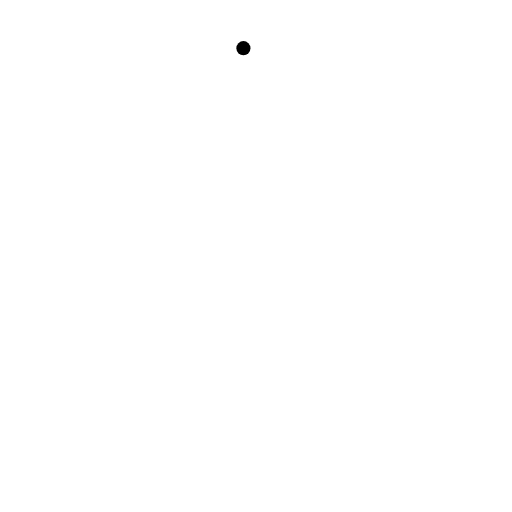
t = 0.00 s
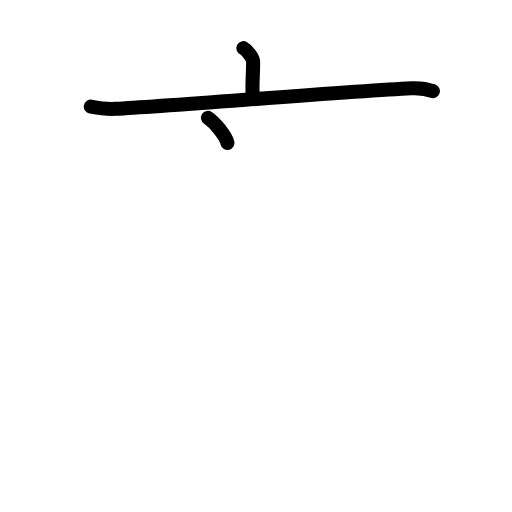
t = 2.75 s
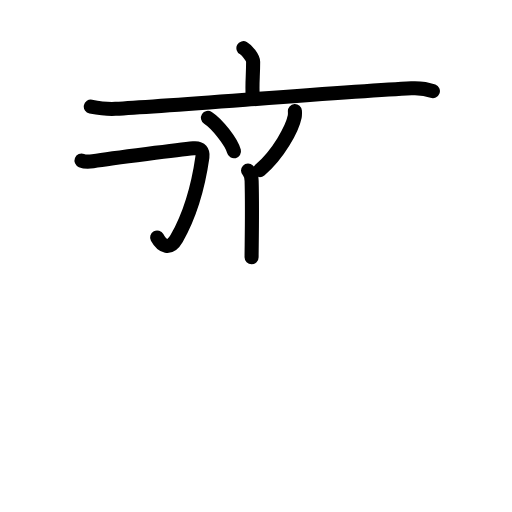
t = 5.55 s
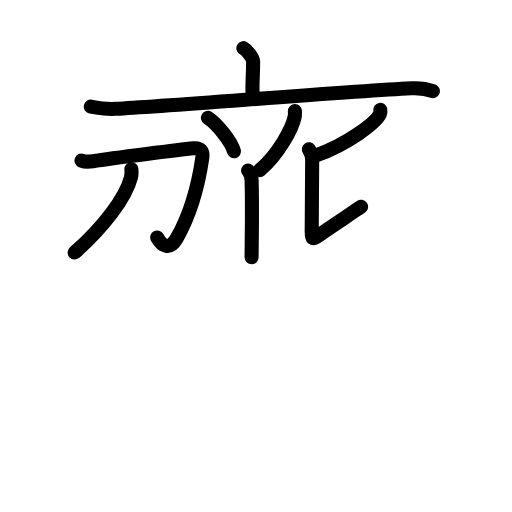
t = 8.44 s
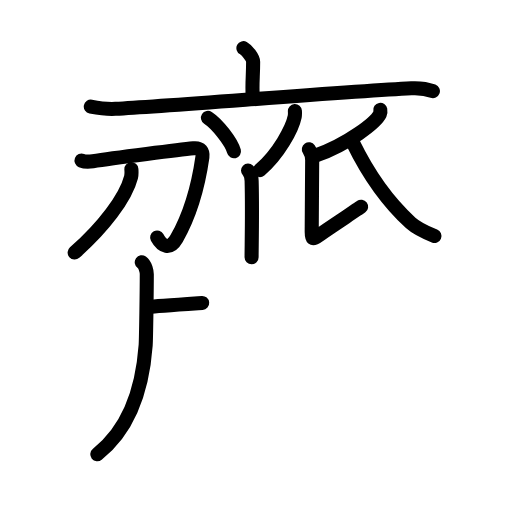
t = 11.25 s
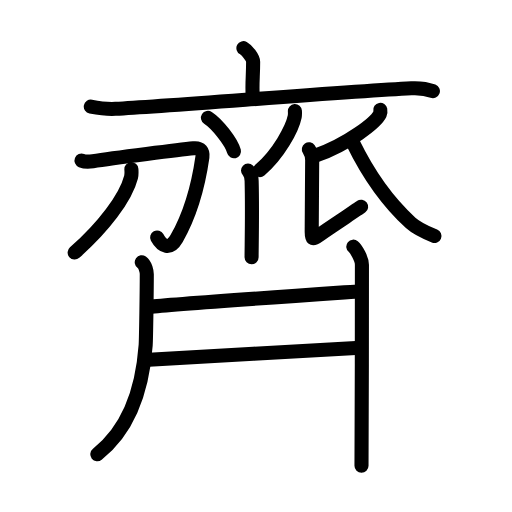
t = 14.00 s

The animated SVG that drew these frames (rendered in a browser with its animation timeline set to each time). Animation: 45 SMIL elements (animate=45); one cycle of 14.00 s.

<?xml version="1.0" encoding="UTF-8"?>
<!--
AniKanjiVG is licensed by CC-BY-SA Paul C. Sommerhoff (https://bitbucket.org/sommerhoff/anikanjivg).
AniKanjiVG uses KanjiVG which is licensed by CC-BY-SA Ulrich Apel (http://kanjivg.tagaini.net).
See also http://creativecommons.org/licenses/by-sa/3.0/
-->
<svg xmlns:kvg='http://kanjivg.tagaini.net' xmlns='http://www.w3.org/2000/svg' width='109' height='109' viewBox='0 0 109 109' style='fill:none;stroke:#000000;stroke-width:3;stroke-linecap:round;stroke-linejoin:round;' id="kvg:kanji_09f4a"><g id="kvg:09f4a" kvg:element="齊" kvg:radical="general"><g id="kvg:09f4a-g1" kvg:element="亠" kvg:position="top"><path id="kvg:09f4a-s1" kvg:type="㇑a" d="M51.82,10.25c0.78,0.42,2.07,2.05,2.07,2.89c0,3.09-0.25,4.5-0.1,7.12"><animate attributeName="d" begin="0.0s" dur="0.5s" from="M51.82,10.25C51.82,10.25,51.82,10.25,51.82,10.25" to="M51.82,10.25c0.78,0.42,2.07,2.05,2.07,2.89" />
<animate attributeName="d" begin="0.5s" dur="0.5s" from="M51.82,10.25c0.78,0.42,2.07,2.05,2.07,2.89c0,0,0,0,0,0,0" to="M51.82,10.25c0.78,0.42,2.07,2.05,2.07,2.89c0,3.09-0.25,4.5-0.1,7.12" />
</path>
<path id="kvg:09f4a-s2" kvg:type="㇐" d="M19.33,22.69c1.73,0.34,3.25,0.59,5.25,0.48c12.16-0.67,49.16-3.68,62.99-4.38c2.03-0.1,3.07,0.04,4.59,0.61"><animate attributeName="d" begin="1.0s" dur="0.3333333333333333s" from="M19.33,22.69C19.33,22.69,19.33,22.69,19.33,22.69" to="M19.33,22.69c1.73,0.34,3.25,0.59,5.25,0.48" />
<animate attributeName="d" begin="1.3333333333333333s" dur="0.3333333333333333s" from="M19.33,22.69c1.73,0.34,3.25,0.59,5.25,0.48c0,0,0,0,0,0,0" to="M19.33,22.69c1.73,0.34,3.25,0.59,5.25,0.48c12.16-0.67,49.16-3.68,62.99-4.38" />
<animate attributeName="d" begin="1.6666666666666665s" dur="0.3333333333333333s" from="M19.33,22.69c1.73,0.34,3.25,0.59,5.25,0.48c12.16-0.67,49.16-3.68,62.99-4.38c0,0,0,0,0,0,0" to="M19.33,22.69c1.73,0.34,3.25,0.59,5.25,0.48c12.16-0.67,49.16-3.68,62.99-4.38c2.03-0.1,3.07,0.04,4.59,0.61" />
<animate attributeName="d" begin="0s" dur="1.0s" from="M-100,-100" to="M-100,-100" />
</path>
</g>
<g id="kvg:09f4a-g2" kvg:position="bottom"><path id="kvg:09f4a-s3" kvg:type="㇔" d="M44.27,25.08c1.96,1.26,5.05,5.18,5.54,7.13"><animate attributeName="d" begin="2.0s" dur="1.0s" from="M44.27,25.08C44.27,25.08,44.27,25.08,44.27,25.08" to="M44.27,25.08c1.96,1.26,5.05,5.18,5.54,7.13" />
<animate attributeName="d" begin="0s" dur="2.0s" from="M-100,-100" to="M-100,-100" />
</path>
<path id="kvg:09f4a-s4" kvg:type="㇒" d="M62.78,23.64c0.02,0.3,0.04,0.76-0.04,1.19c-0.51,2.51-3.43,8.01-7.43,11.38"><animate attributeName="d" begin="3.0s" dur="0.5s" from="M62.78,23.64C62.78,23.64,62.78,23.64,62.78,23.64" to="M62.78,23.64c0.02,0.3,0.04,0.76-0.04,1.19" />
<animate attributeName="d" begin="3.5s" dur="0.5s" from="M62.78,23.64c0.02,0.3,0.04,0.76-0.04,1.19c0,0,0,0,0,0,0" to="M62.78,23.64c0.02,0.3,0.04,0.76-0.04,1.19c-0.51,2.51-3.43,8.01-7.43,11.38" />
<animate attributeName="d" begin="0s" dur="3.0s" from="M-100,-100" to="M-100,-100" />
</path>
<path id="kvg:09f4a-s5" kvg:type="㇑" d="M52.81,36.33c0.42,0.4,0.72,0.86,0.76,2.17c0.17,6.28-0.01,14.11-0.01,16.25"><animate attributeName="d" begin="4.0s" dur="0.5s" from="M52.81,36.33C52.81,36.33,52.81,36.33,52.81,36.33" to="M52.81,36.33c0.42,0.4,0.72,0.86,0.76,2.17" />
<animate attributeName="d" begin="4.5s" dur="0.5s" from="M52.81,36.33c0.42,0.4,0.72,0.86,0.76,2.17c0,0,0,0,0,0,0" to="M52.81,36.33c0.42,0.4,0.72,0.86,0.76,2.17c0.17,6.28-0.01,14.11-0.01,16.25" />
<animate attributeName="d" begin="0s" dur="4.0s" from="M-100,-100" to="M-100,-100" />
</path>
<g id="kvg:09f4a-g3" kvg:element="刀"><path id="kvg:09f4a-s6" kvg:type="㇆" d="M17.35,34.19c0.6,0.24,1.9,0.21,2.43,0.13c4.31-0.68,19.02-2.49,21.41-2.74c1.56-0.16,2.06,0.74,1.9,1.87c-0.9,6.3-2.76,12.55-5.49,17.34c-1.43,2.51-3.1,1.71-4.15-0.24"><animate attributeName="d" begin="5.0s" dur="0.2s" from="M17.35,34.19C17.35,34.19,17.35,34.19,17.35,34.19" to="M17.35,34.19c0.6,0.24,1.9,0.21,2.43,0.13" />
<animate attributeName="d" begin="5.2s" dur="0.2s" from="M17.35,34.19c0.6,0.24,1.9,0.21,2.43,0.13c0,0,0,0,0,0,0" to="M17.35,34.19c0.6,0.24,1.9,0.21,2.43,0.13c4.31-0.68,19.02-2.49,21.41-2.74" />
<animate attributeName="d" begin="5.4s" dur="0.2s" from="M17.35,34.19c0.6,0.24,1.9,0.21,2.43,0.13c4.31-0.68,19.02-2.49,21.41-2.74c0,0,0,0,0,0,0" to="M17.35,34.19c0.6,0.24,1.9,0.21,2.43,0.13c4.31-0.68,19.02-2.49,21.41-2.74c1.56-0.16,2.06,0.74,1.9,1.87" />
<animate attributeName="d" begin="5.6s" dur="0.2s" from="M17.35,34.19c0.6,0.24,1.9,0.21,2.43,0.13c4.31-0.68,19.02-2.49,21.41-2.74c1.56-0.16,2.06,0.74,1.9,1.87c0,0,0,0,0,0,0" to="M17.35,34.19c0.6,0.24,1.9,0.21,2.43,0.13c4.31-0.68,19.02-2.49,21.41-2.74c1.56-0.16,2.06,0.74,1.9,1.87c-0.9,6.3-2.76,12.55-5.49,17.34" />
<animate attributeName="d" begin="5.8s" dur="0.2s" from="M17.35,34.19c0.6,0.24,1.9,0.21,2.43,0.13c4.31-0.68,19.02-2.49,21.41-2.74c1.56-0.16,2.06,0.74,1.9,1.87c-0.9,6.3-2.76,12.55-5.49,17.34c0,0,0,0,0,0,0" to="M17.35,34.19c0.6,0.24,1.9,0.21,2.43,0.13c4.31-0.68,19.02-2.49,21.41-2.74c1.56-0.16,2.06,0.74,1.9,1.87c-0.9,6.3-2.76,12.55-5.49,17.34c-1.43,2.51-3.1,1.71-4.15-0.24" />
<animate attributeName="d" begin="0s" dur="5.0s" from="M-100,-100" to="M-100,-100" />
</path>
<path id="kvg:09f4a-s7" kvg:type="㇒" d="M27.97,36.02c0.03,0.42,0.08,1.08-0.07,1.68c-1.13,4.43-5.91,10.68-12.01,16.06"><animate attributeName="d" begin="6.0s" dur="0.5s" from="M27.97,36.02C27.97,36.02,27.97,36.02,27.97,36.02" to="M27.97,36.02c0.03,0.42,0.08,1.08-0.07,1.68" />
<animate attributeName="d" begin="6.5s" dur="0.5s" from="M27.97,36.02c0.03,0.42,0.08,1.08-0.07,1.68c0,0,0,0,0,0,0" to="M27.97,36.02c0.03,0.42,0.08,1.08-0.07,1.68c-1.13,4.43-5.91,10.68-12.01,16.06" />
<animate attributeName="d" begin="0s" dur="6.0s" from="M-100,-100" to="M-100,-100" />
</path>
</g>
<path id="kvg:09f4a-s8" kvg:type="㇒" d="M80.96,23.39c0.04,0.22,0.08,0.56-0.07,0.87c-0.88,1.84-6.72,6.35-13.61,8.83"><animate attributeName="d" begin="7.0s" dur="0.5s" from="M80.96,23.39C80.96,23.39,80.96,23.39,80.96,23.39" to="M80.96,23.39c0.04,0.22,0.08,0.56-0.07,0.87" />
<animate attributeName="d" begin="7.5s" dur="0.5s" from="M80.96,23.39c0.04,0.22,0.08,0.56-0.07,0.87c0,0,0,0,0,0,0" to="M80.96,23.39c0.04,0.22,0.08,0.56-0.07,0.87c-0.88,1.84-6.72,6.35-13.61,8.83" />
<animate attributeName="d" begin="0s" dur="7.0s" from="M-100,-100" to="M-100,-100" />
</path>
<path id="kvg:09f4a-s9" kvg:type="㇙" d="M65.75,31.77c0.41,0.61,0.71,1.43,0.71,2.34c0,0.92-0.1,13.82-0.1,15.25c0,1.43,0.1,1.83,1.42,0.81c1.32-1.02,8.29-5.56,9.1-6.17"><animate attributeName="d" begin="8.0s" dur="0.25s" from="M65.75,31.77C65.75,31.77,65.75,31.77,65.75,31.77" to="M65.75,31.77c0.41,0.61,0.71,1.43,0.71,2.34" />
<animate attributeName="d" begin="8.25s" dur="0.25s" from="M65.75,31.77c0.41,0.61,0.71,1.43,0.71,2.34c0,0,0,0,0,0,0" to="M65.75,31.77c0.41,0.61,0.71,1.43,0.71,2.34c0,0.92-0.1,13.82-0.1,15.25" />
<animate attributeName="d" begin="8.5s" dur="0.25s" from="M65.75,31.77c0.41,0.61,0.71,1.43,0.71,2.34c0,0.92-0.1,13.82-0.1,15.25c0,0,0,0,0,0,0" to="M65.75,31.77c0.41,0.61,0.71,1.43,0.71,2.34c0,0.92-0.1,13.82-0.1,15.25c0,1.43,0.1,1.83,1.42,0.81" />
<animate attributeName="d" begin="8.75s" dur="0.25s" from="M65.75,31.77c0.41,0.61,0.71,1.43,0.71,2.34c0,0.92-0.1,13.82-0.1,15.25c0,1.43,0.1,1.83,1.42,0.81c0,0,0,0,0,0,0" to="M65.75,31.77c0.41,0.61,0.71,1.43,0.71,2.34c0,0.92-0.1,13.82-0.1,15.25c0,1.43,0.1,1.83,1.42,0.81c1.32-1.02,8.29-5.56,9.1-6.17" />
<animate attributeName="d" begin="0s" dur="8.0s" from="M-100,-100" to="M-100,-100" />
</path>
<path id="kvg:09f4a-s10" kvg:type="㇏" d="M75.12,30.36c2.38,4.89,6.63,11.89,12.31,17.08c1.37,1.25,3.27,2.07,5.06,2.81"><animate attributeName="d" begin="9.0s" dur="0.5s" from="M75.12,30.36C75.12,30.36,75.12,30.36,75.12,30.36" to="M75.12,30.36c2.38,4.89,6.63,11.89,12.31,17.08" />
<animate attributeName="d" begin="9.5s" dur="0.5s" from="M75.12,30.36c2.38,4.89,6.63,11.89,12.31,17.08c0,0,0,0,0,0,0" to="M75.12,30.36c2.38,4.89,6.63,11.89,12.31,17.08c1.37,1.25,3.27,2.07,5.06,2.81" />
<animate attributeName="d" begin="0s" dur="9.0s" from="M-100,-100" to="M-100,-100" />
</path>
<path id="kvg:09f4a-s11" kvg:type="㇒" d="M30.18,55.82c0.79,0.56,1.07,1.98,1.07,2.59c0,3.29-0.15,13.84-0.24,15.11c-0.52,7.23-2.52,17.06-10.29,23.19"><animate attributeName="d" begin="10.0s" dur="0.3333333333333333s" from="M30.18,55.82C30.18,55.82,30.18,55.82,30.18,55.82" to="M30.18,55.82c0.79,0.56,1.07,1.98,1.07,2.59" />
<animate attributeName="d" begin="10.333333333333334s" dur="0.3333333333333333s" from="M30.18,55.82c0.79,0.56,1.07,1.98,1.07,2.59c0,0,0,0,0,0,0" to="M30.18,55.82c0.79,0.56,1.07,1.98,1.07,2.59c0,3.29-0.15,13.84-0.24,15.11" />
<animate attributeName="d" begin="10.666666666666666s" dur="0.3333333333333333s" from="M30.18,55.82c0.79,0.56,1.07,1.98,1.07,2.59c0,3.29-0.15,13.84-0.24,15.11c0,0,0,0,0,0,0" to="M30.18,55.82c0.79,0.56,1.07,1.98,1.07,2.59c0,3.29-0.15,13.84-0.24,15.11c-0.52,7.23-2.52,17.06-10.29,23.19" />
<animate attributeName="d" begin="0s" dur="10.0s" from="M-100,-100" to="M-100,-100" />
</path>
<g id="kvg:09f4a-g4" kvg:element="二"><path id="kvg:09f4a-s12" kvg:type="㇐" d="M31.8,65.32c4.95-0.57,41.45-3.07,44.95-3.32"><animate attributeName="d" begin="11.0s" dur="1.0s" from="M31.8,65.32C31.8,65.32,31.8,65.32,31.8,65.32" to="M31.8,65.32c4.95-0.57,41.45-3.07,44.95-3.32" />
<animate attributeName="d" begin="0s" dur="11.0s" from="M-100,-100" to="M-100,-100" />
</path>
<path id="kvg:09f4a-s13" kvg:type="㇐" d="M30.79,76.63c4.46-0.13,39.96-2.38,45.92-2.59"><animate attributeName="d" begin="12.0s" dur="1.0s" from="M30.79,76.63C30.79,76.63,30.79,76.63,30.79,76.63" to="M30.79,76.63c4.46-0.13,39.96-2.38,45.92-2.59" />
<animate attributeName="d" begin="0s" dur="12.0s" from="M-100,-100" to="M-100,-100" />
</path>
</g>
<path id="kvg:09f4a-s14" kvg:type="㇑" d="M75.22,52.51c0.69,0.56,1.83,2.71,1.83,3.83c0,4.4-0.02,39.65-0.09,42.8"><animate attributeName="d" begin="13.0s" dur="0.5s" from="M75.22,52.51C75.22,52.51,75.22,52.51,75.22,52.51" to="M75.22,52.51c0.69,0.56,1.83,2.71,1.83,3.83" />
<animate attributeName="d" begin="13.5s" dur="0.5s" from="M75.22,52.51c0.69,0.56,1.83,2.71,1.83,3.83c0,0,0,0,0,0,0" to="M75.22,52.51c0.69,0.56,1.83,2.71,1.83,3.83c0,4.4-0.02,39.65-0.09,42.8" />
<animate attributeName="d" begin="0s" dur="13.0s" from="M-100,-100" to="M-100,-100" />
</path>
</g>
</g>
</svg>
